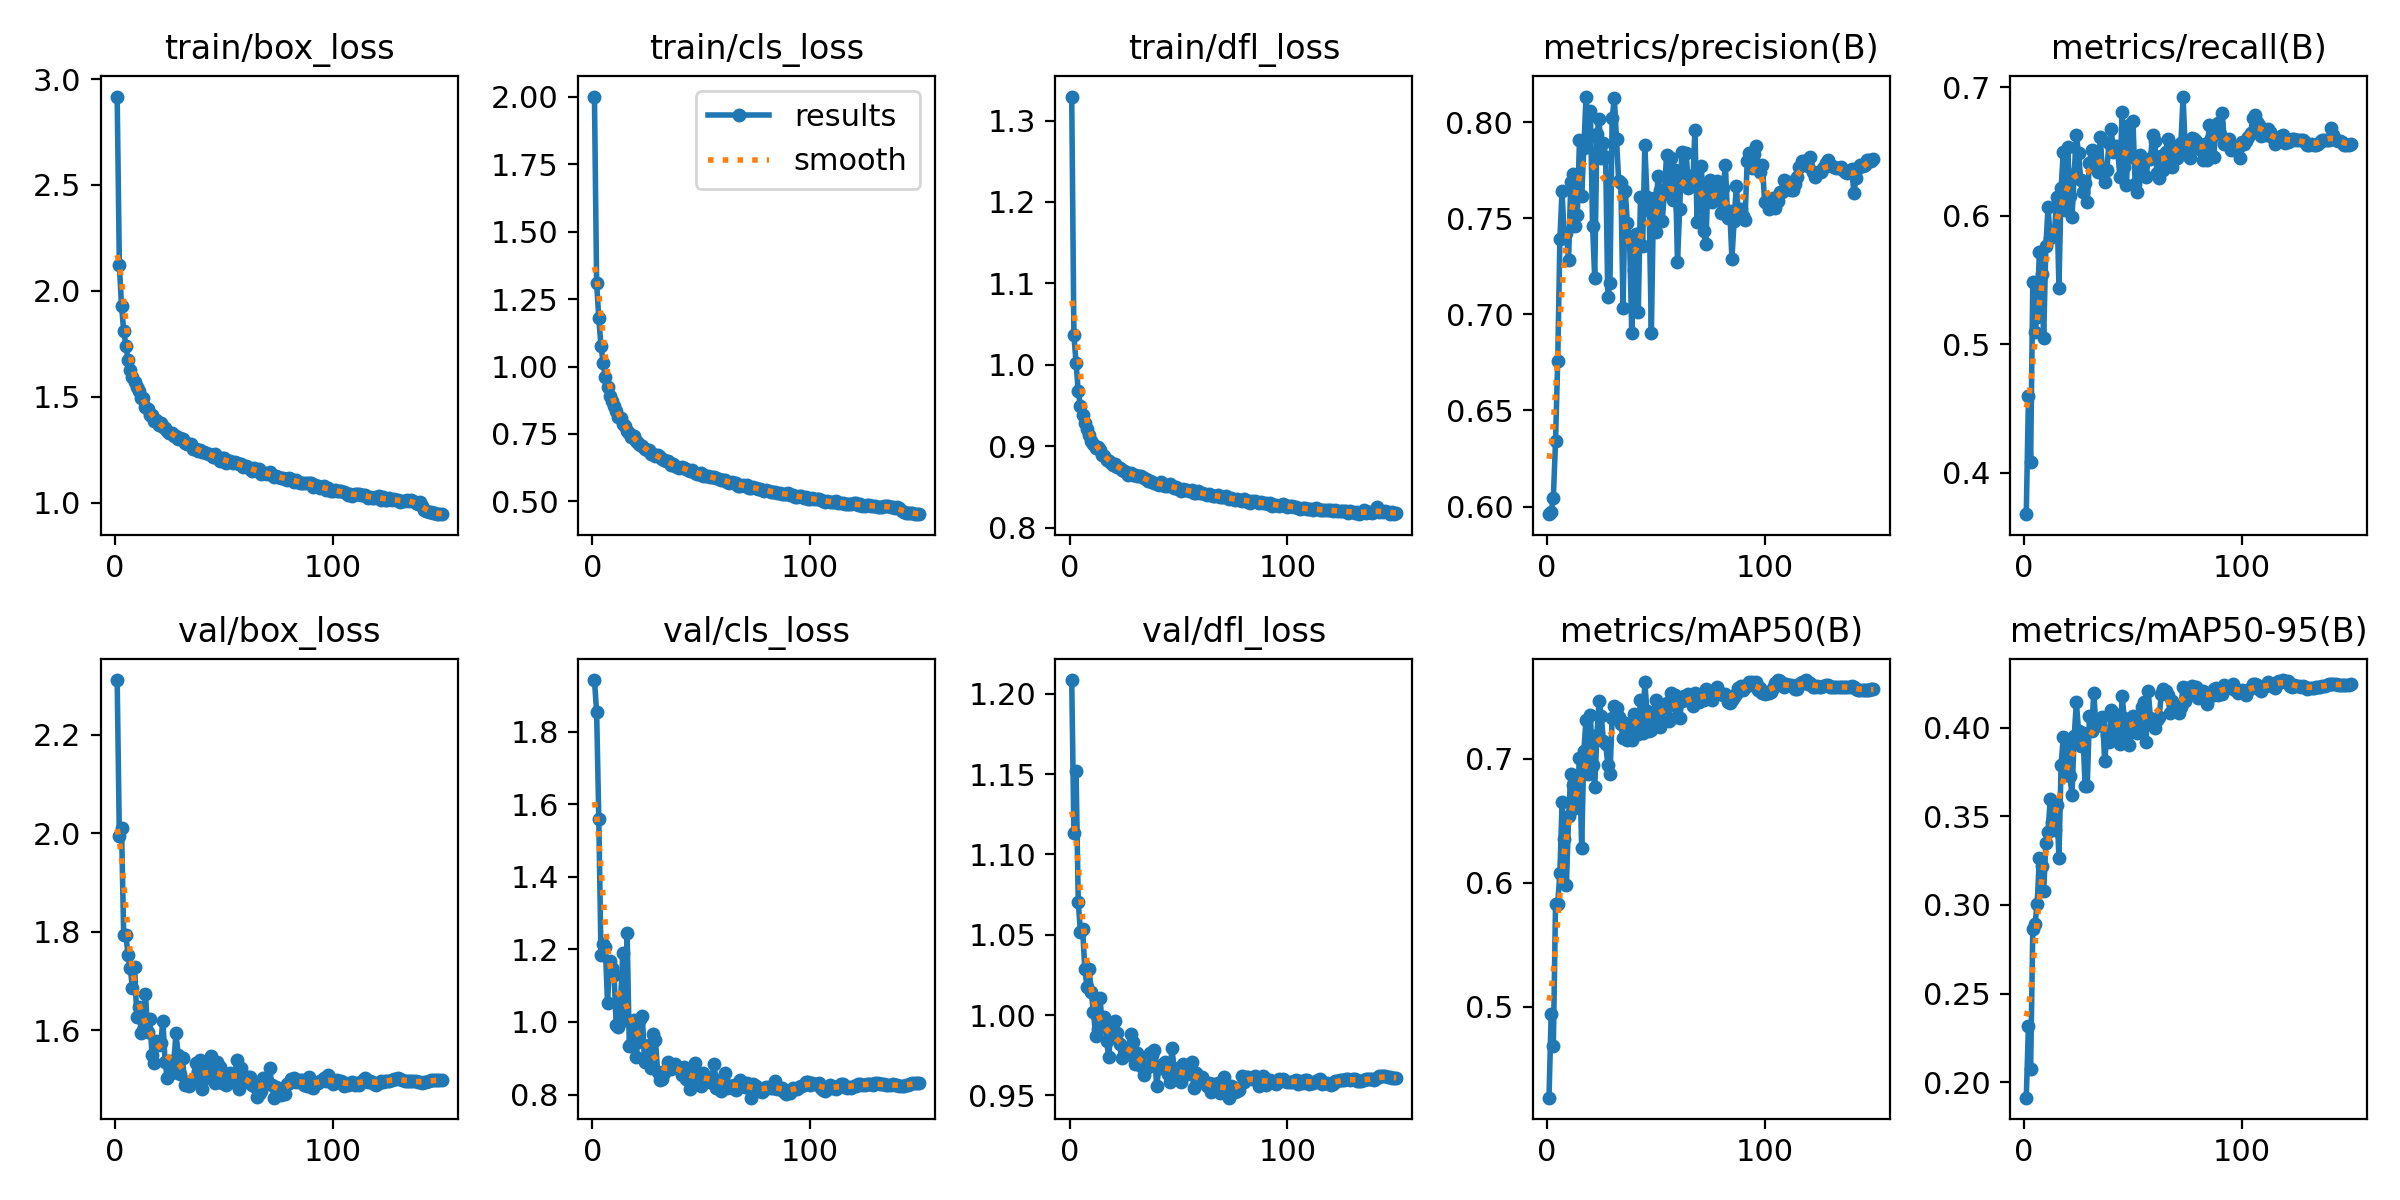

Values plotted in this chart, from the file beside it:
epoch, time, train/box_loss, train/cls_loss, train/dfl_loss, metrics/precision(B), metrics/recall(B), metrics/mAP50(B), metrics/mAP50-95(B), val/box_loss, val/cls_loss, val/dfl_loss, lr/pg0, lr/pg1, lr/pg2
1, 69.1, 2.918, 2.001, 1.329, 0.596, 0.3678, 0.4267, 0.1912, 2.311, 1.942, 1.209, 0.003323, 0.003323, 0.07009
2, 116.7, 2.121, 1.309, 1.036, 0.5972, 0.4594, 0.4942, 0.2319, 1.994, 1.855, 1.114, 0.006655, 0.006655, 0.04009
3, 161.8, 1.93, 1.179, 1.003, 0.6046, 0.4086, 0.4686, 0.2075, 2.01, 1.56, 1.152, 0.009985, 0.009985, 0.01009
4, 206.8, 1.81, 1.076, 0.9675, 0.6342, 0.5486, 0.5825, 0.2863, 1.793, 1.184, 1.07, 0.00999, 0.00999, 0.00999
5, 252, 1.741, 1.012, 0.9495, 0.6756, 0.5099, 0.5832, 0.289, 1.793, 1.216, 1.052, 0.009983, 0.009983, 0.009983
6, 298, 1.675, 0.9626, 0.9384, 0.7391, 0.5214, 0.6081, 0.3007, 1.752, 1.206, 1.054, 0.009973, 0.009973, 0.009973
7, 344.5, 1.625, 0.9228, 0.9288, 0.7644, 0.5716, 0.6647, 0.3263, 1.726, 1.052, 1.029, 0.009961, 0.009961, 0.009961
8, 390.6, 1.593, 0.8902, 0.921, 0.7396, 0.5544, 0.6351, 0.3222, 1.687, 1.169, 1.018, 0.009947, 0.009947, 0.009947
9, 435.9, 1.571, 0.8717, 0.9143, 0.7423, 0.505, 0.5982, 0.3076, 1.728, 1.148, 1.029, 0.009931, 0.009931, 0.009931
10, 481.2, 1.545, 0.8546, 0.9071, 0.7284, 0.5766, 0.6541, 0.3348, 1.628, 1.13, 1.014, 0.009912, 0.009912, 0.009912
11, 525.9, 1.525, 0.8355, 0.9032, 0.7691, 0.6066, 0.6875, 0.3413, 1.648, 0.9911, 1.002, 0.009892, 0.009892, 0.009892
12, 570.6, 1.492, 0.8114, 0.8977, 0.7733, 0.5829, 0.6792, 0.3598, 1.595, 0.9875, 0.9868, 0.009869, 0.009869, 0.009869
13, 615.7, 1.492, 0.8094, 0.8987, 0.7461, 0.5856, 0.6603, 0.3469, 1.6, 1.059, 0.9912, 0.009844, 0.009844, 0.009844
14, 660.7, 1.45, 0.7867, 0.895, 0.7516, 0.5884, 0.6663, 0.3422, 1.674, 1.189, 1.011, 0.009818, 0.009818, 0.009818
15, 705.6, 1.442, 0.7786, 0.889, 0.791, 0.6147, 0.7008, 0.3562, 1.597, 1.005, 0.9936, 0.009789, 0.009789, 0.009789
16, 750.1, 1.414, 0.7609, 0.8887, 0.7614, 0.5441, 0.6277, 0.3266, 1.623, 1.245, 0.999, 0.009758, 0.009758, 0.009758
17, 795.1, 1.414, 0.7535, 0.8832, 0.7864, 0.6215, 0.7063, 0.3792, 1.55, 0.933, 0.984, 0.009725, 0.009725, 0.009725
18, 840.6, 1.384, 0.7369, 0.8816, 0.8134, 0.6498, 0.7315, 0.3948, 1.533, 0.938, 0.9739, 0.00969, 0.00969, 0.00969
19, 885.3, 1.39, 0.7406, 0.8796, 0.7919, 0.6041, 0.6877, 0.3735, 1.577, 1.006, 0.9917, 0.009652, 0.009652, 0.009652
20, 930.6, 1.366, 0.7226, 0.8772, 0.806, 0.6539, 0.7352, 0.39, 1.569, 0.9028, 0.9889, 0.009613, 0.009613, 0.009613
21, 975.1, 1.375, 0.7166, 0.8783, 0.7462, 0.6151, 0.6953, 0.3726, 1.573, 0.9444, 0.9967, 0.009572, 0.009572, 0.009572
22, 1020, 1.359, 0.7107, 0.8747, 0.7188, 0.5988, 0.6773, 0.3622, 1.62, 1.008, 0.9888, 0.009529, 0.009529, 0.009529
23, 1065, 1.351, 0.7046, 0.8737, 0.7937, 0.6326, 0.7191, 0.3951, 1.536, 1.017, 0.9819, 0.009484, 0.009484, 0.009484
24, 1110, 1.337, 0.6926, 0.8714, 0.8018, 0.663, 0.7462, 0.4144, 1.502, 0.8902, 0.9731, 0.009437, 0.009437, 0.009437
25, 1156, 1.331, 0.6894, 0.8696, 0.7814, 0.6491, 0.7345, 0.3981, 1.538, 0.8988, 0.9788, 0.009388, 0.009388, 0.009388
26, 1201, 1.327, 0.6922, 0.8689, 0.7894, 0.628, 0.7141, 0.3899, 1.513, 0.937, 0.9751, 0.009337, 0.009337, 0.009337
27, 1246, 1.312, 0.6768, 0.8649, 0.7819, 0.6183, 0.7122, 0.3971, 1.535, 0.8742, 0.9758, 0.009284, 0.009284, 0.009284
28, 1290, 1.314, 0.674, 0.8672, 0.7092, 0.6253, 0.6953, 0.3674, 1.594, 0.9676, 0.9884, 0.009229, 0.009229, 0.009229
29, 1336, 1.3, 0.6668, 0.8652, 0.7163, 0.611, 0.6876, 0.3672, 1.551, 0.9516, 0.9833, 0.009173, 0.009173, 0.009173
30, 1381, 1.303, 0.6717, 0.8654, 0.8022, 0.6411, 0.733, 0.4069, 1.511, 0.8628, 0.9696, 0.009115, 0.009115, 0.009115
31, 1426, 1.298, 0.6628, 0.8637, 0.8127, 0.6509, 0.7421, 0.3983, 1.544, 0.8412, 0.9766, 0.009055, 0.009055, 0.009055
32, 1470, 1.281, 0.6554, 0.863, 0.7912, 0.6502, 0.7411, 0.4197, 1.489, 0.8443, 0.9732, 0.008993, 0.008993, 0.008993
33, 1515, 1.277, 0.6528, 0.8636, 0.7694, 0.6375, 0.7339, 0.4011, 1.494, 0.8588, 0.9683, 0.008929, 0.008929, 0.008929
34, 1560, 1.276, 0.6486, 0.8611, 0.7682, 0.6342, 0.7282, 0.4039, 1.488, 0.8676, 0.9627, 0.008864, 0.008864, 0.008864
35, 1605, 1.275, 0.6492, 0.8593, 0.7035, 0.6614, 0.7165, 0.4018, 1.496, 0.8902, 0.967, 0.008797, 0.008797, 0.008797
36, 1651, 1.254, 0.6359, 0.8579, 0.7644, 0.633, 0.7289, 0.4062, 1.497, 0.8706, 0.9679, 0.008729, 0.008729, 0.008729
37, 1699, 1.255, 0.6378, 0.8569, 0.7473, 0.6264, 0.7151, 0.3811, 1.534, 0.8809, 0.9763, 0.008658, 0.008658, 0.008658
38, 1744, 1.244, 0.6317, 0.8565, 0.739, 0.6358, 0.723, 0.396, 1.517, 0.8839, 0.9751, 0.008587, 0.008587, 0.008587
39, 1788, 1.249, 0.6276, 0.8551, 0.6902, 0.657, 0.7155, 0.3918, 1.54, 0.8768, 0.9784, 0.008513, 0.008513, 0.008513
40, 1833, 1.239, 0.6247, 0.8541, 0.723, 0.6676, 0.7362, 0.4099, 1.48, 0.8719, 0.9556, 0.008439, 0.008439, 0.008439
41, 1878, 1.237, 0.6263, 0.8529, 0.742, 0.6498, 0.7317, 0.4086, 1.501, 0.854, 0.9672, 0.008362, 0.008362, 0.008362
42, 1923, 1.235, 0.6251, 0.8559, 0.7014, 0.6545, 0.7202, 0.3959, 1.509, 0.8752, 0.9687, 0.008284, 0.008284, 0.008284
43, 1968, 1.231, 0.6185, 0.852, 0.7613, 0.6504, 0.7471, 0.4071, 1.525, 0.8423, 0.9671, 0.008205, 0.008205, 0.008205
44, 2013, 1.225, 0.6173, 0.8518, 0.7356, 0.63, 0.7211, 0.3907, 1.549, 0.8619, 0.9706, 0.008125, 0.008125, 0.008125
45, 2058, 1.215, 0.611, 0.8511, 0.788, 0.6809, 0.7615, 0.4179, 1.501, 0.8155, 0.9633, 0.008043, 0.008043, 0.008043
46, 2103, 1.229, 0.6163, 0.8534, 0.7613, 0.6382, 0.7385, 0.4053, 1.494, 0.8475, 0.9586, 0.00796, 0.00796, 0.00796
47, 2148, 1.211, 0.6067, 0.8513, 0.7541, 0.6238, 0.7222, 0.3934, 1.536, 0.8859, 0.9798, 0.007875, 0.007875, 0.007875
48, 2193, 1.199, 0.6006, 0.8486, 0.6903, 0.6706, 0.7235, 0.3903, 1.526, 0.8551, 0.9669, 0.007789, 0.007789, 0.007789
49, 2237, 1.209, 0.6031, 0.8503, 0.7607, 0.6458, 0.7345, 0.4018, 1.493, 0.8427, 0.9615, 0.007702, 0.007702, 0.007702
50, 2282, 1.21, 0.6058, 0.8482, 0.7427, 0.6735, 0.7475, 0.4065, 1.511, 0.8223, 0.9632, 0.007614, 0.007614, 0.007614
51, 2327, 1.186, 0.593, 0.8457, 0.7722, 0.6244, 0.7343, 0.4055, 1.488, 0.8608, 0.9585, 0.007525, 0.007525, 0.007525
52, 2374, 1.194, 0.5943, 0.8471, 0.7648, 0.6184, 0.7258, 0.3973, 1.506, 0.8413, 0.9695, 0.007435, 0.007435, 0.007435
53, 2419, 1.194, 0.5959, 0.8458, 0.7485, 0.6472, 0.7413, 0.4032, 1.514, 0.8388, 0.9635, 0.007343, 0.007343, 0.007343
54, 2464, 1.187, 0.5888, 0.8469, 0.7636, 0.6437, 0.7435, 0.4116, 1.495, 0.8347, 0.9635, 0.007251, 0.007251, 0.007251
55, 2510, 1.19, 0.5911, 0.8452, 0.7832, 0.6321, 0.745, 0.4143, 1.512, 0.8487, 0.964, 0.007158, 0.007158, 0.007158
56, 2555, 1.188, 0.5893, 0.8462, 0.7627, 0.6306, 0.7308, 0.3919, 1.539, 0.8829, 0.9708, 0.007063, 0.007063, 0.007063
57, 2600, 1.181, 0.5875, 0.8429, 0.7812, 0.6444, 0.7529, 0.4208, 1.481, 0.8184, 0.9545, 0.006968, 0.006968, 0.006968
58, 2646, 1.181, 0.5824, 0.8426, 0.7598, 0.6442, 0.7436, 0.4056, 1.523, 0.832, 0.9639, 0.006872, 0.006872, 0.006872
59, 2691, 1.169, 0.5776, 0.8451, 0.775, 0.6633, 0.7517, 0.4046, 1.494, 0.8098, 0.9608, 0.006775, 0.006775, 0.006775
60, 2736, 1.172, 0.5796, 0.8427, 0.7272, 0.658, 0.7338, 0.3999, 1.501, 0.8433, 0.9601, 0.006678, 0.006678, 0.006678
... 90 more rows
